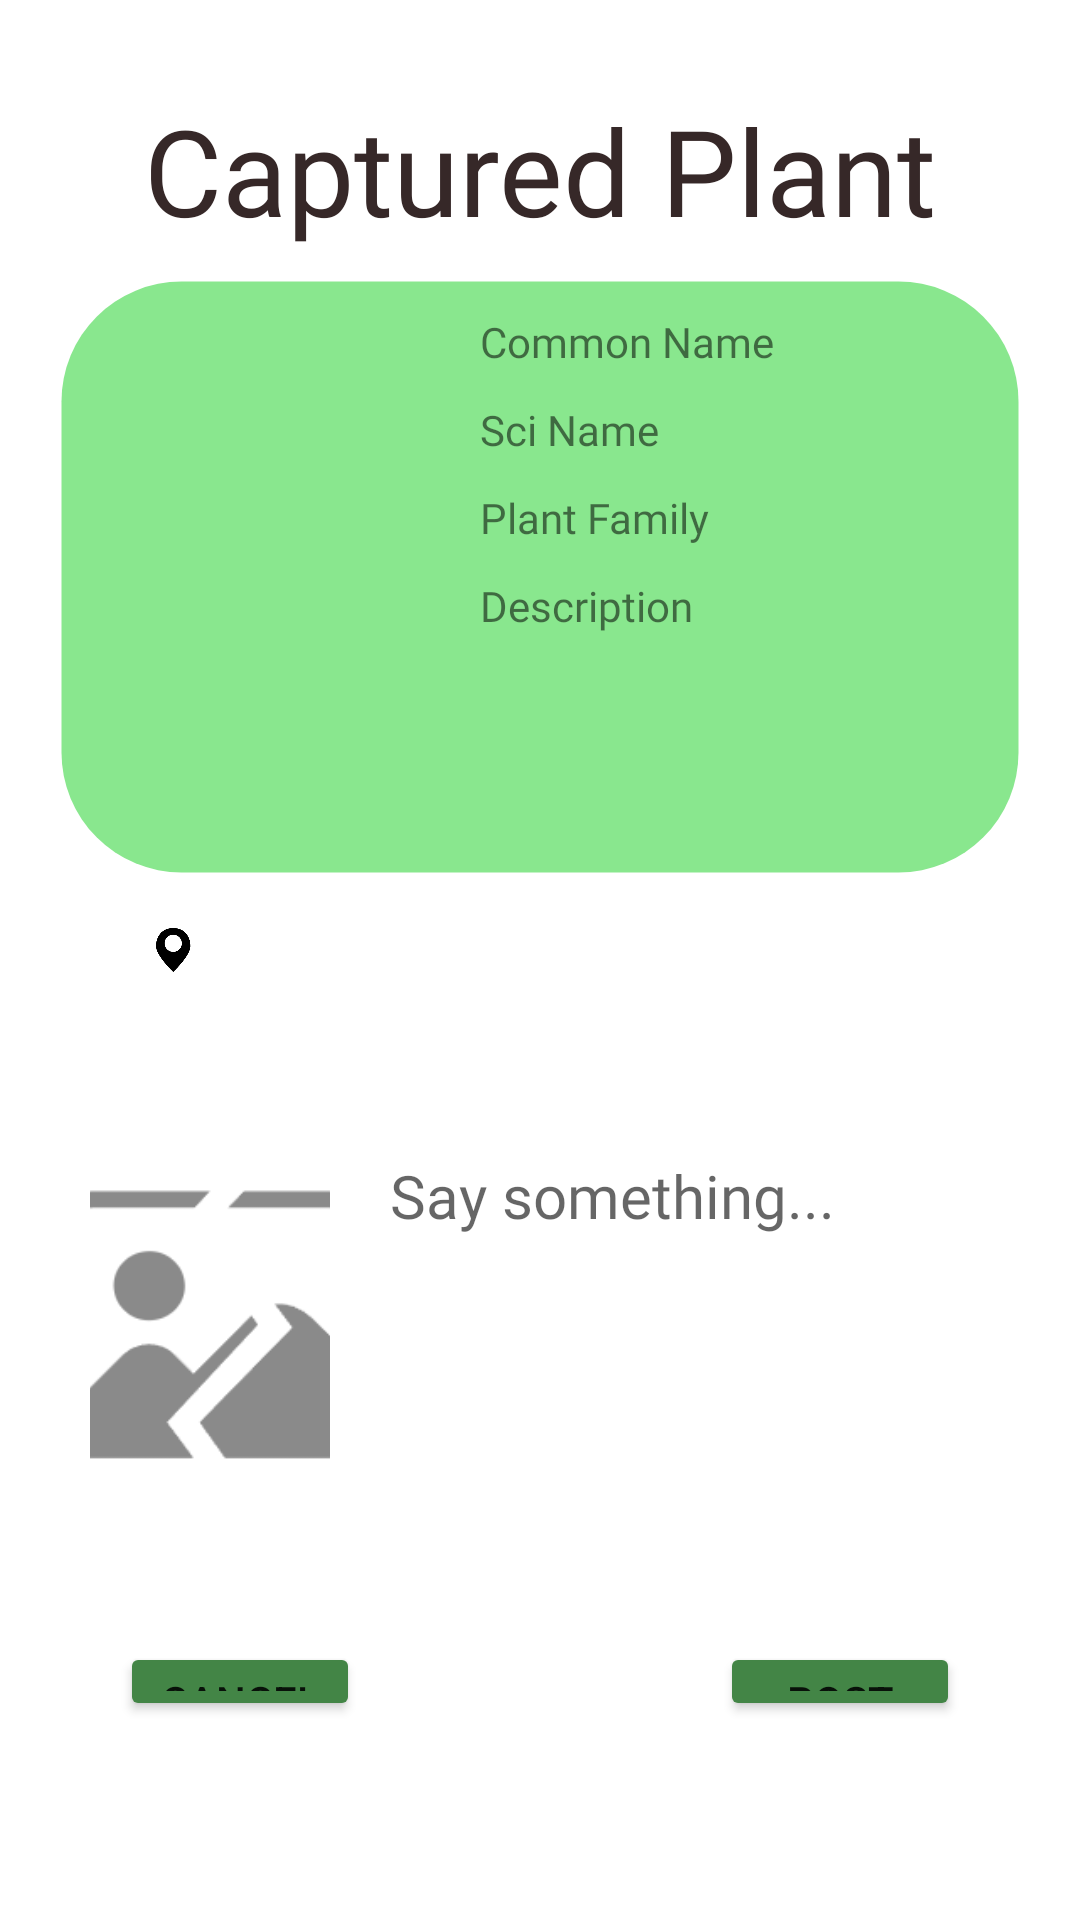

The Android layout XML behind this screen, and the referenced resources:
<!-- AndroidManifest.xml: application theme BasicTheme -->
<!-- res/layout/activity_post_share.xml -->
<?xml version="1.0" encoding="utf-8"?>
<androidx.constraintlayout.widget.ConstraintLayout xmlns:android="http://schemas.android.com/apk/res/android"
    xmlns:app="http://schemas.android.com/apk/res-auto"
    xmlns:tools="http://schemas.android.com/tools"
    android:id="@+id/toPost"
    android:layout_width="match_parent"
    android:layout_height="match_parent"
    tools:context=".PostShareActivity">

    <LinearLayout
        android:layout_width="match_parent"
        android:layout_height="match_parent"
        android:orientation="vertical">

        <TextView
            android:layout_width="wrap_content"
            android:layout_height="wrap_content"
            android:text="Captured Plant"
            android:fontFamily="@font/aver"
            android:textSize="40sp"
            android:textColor="@color/simple_text"
            android:layout_gravity="center"
            android:layout_marginTop="30dp"/>

        <LinearLayout
            android:layout_width="match_parent"
            android:layout_height="0dp"
            android:layout_weight="3"
            android:orientation="horizontal"
            android:paddingLeft="20dp"
            android:paddingRight="20dp"
            android:layout_marginTop="10dp"
            android:layout_marginHorizontal="20dp"
            android:background="@drawable/rounded_corner">

            <ImageView
                android:id="@+id/toPostPlantImage"
                android:layout_width="match_parent"
                android:layout_height="match_parent"
                android:layout_weight="1"
                android:scaleType="centerCrop"
                android:layout_margin="20dp"
                app:srcCompat="@drawable/example_plant" />

            <LinearLayout
                android:layout_width="320dp"
                android:layout_height="match_parent"
                android:layout_marginLeft="10dp"
                android:layout_weight="1"
                android:layout_margin="10dp"
                android:orientation="vertical">

                <TextView
                    android:id="@+id/toPostPlantCommonName"
                    android:layout_width="match_parent"
                    android:layout_height="0dp"
                    android:layout_weight="1"
                    android:text="Common Name"
                    android:fontFamily="@font/roboto"/>

                <TextView
                    android:id="@+id/toPostSciName"
                    android:layout_width="match_parent"
                    android:layout_height="0dp"
                    android:layout_weight="1"
                    android:text="Sci Name"
                    android:fontFamily="@font/roboto"/>

                <TextView
                    android:id="@+id/toPostFamily"
                    android:layout_width="match_parent"
                    android:layout_height="0dp"
                    android:layout_weight="1"
                    android:text="Plant Family"
                    android:fontFamily="@font/roboto"/>

                <ScrollView
                    android:layout_width="match_parent"
                    android:layout_height="0dp"
                    android:layout_weight="3">

                    <TextView
                        android:id="@+id/toPostDescription"
                        android:layout_width="match_parent"
                        android:layout_height="match_parent"
                        android:text="Description"
                        android:fontFamily="@font/roboto"/>
                </ScrollView>

            </LinearLayout>
        </LinearLayout>


        <LinearLayout
            android:layout_width="match_parent"
            android:layout_height="0dp"
            android:layout_weight="0.2"
            android:orientation="horizontal"></LinearLayout>

        <LinearLayout
            android:layout_width="match_parent"
            android:layout_height="0dp"
            android:layout_weight="0.3"
            android:orientation="horizontal"
            android:paddingLeft="40dp"
            android:paddingEnd="40dp">

            <ImageView
                android:id="@+id/imageView"
                android:layout_width="0dp"
                android:layout_height="match_parent"
                android:layout_weight="1"
                android:paddingTop="5dp"
                app:srcCompat="@drawable/ic_position" />

            <View
                android:id="@+id/divider3"
                android:layout_width="0dp"
                android:layout_height="match_parent"
                android:layout_weight="7" />

        </LinearLayout>

        <LinearLayout
            android:layout_width="match_parent"
            android:layout_height="0dp"
            android:layout_weight="0.7"
            android:orientation="horizontal"
            android:layout_marginHorizontal="20dp">

            <TextView
                android:id="@+id/locationText"
                android:layout_width="match_parent"
                android:layout_height="wrap_content"
                android:textAlignment="center"
                android:textAllCaps="false"
                android:layout_marginHorizontal="40dp"/>

        </LinearLayout>


        <LinearLayout
            android:layout_width="match_parent"
            android:layout_height="0dp"
            android:layout_weight="2"
            android:orientation="horizontal"
            android:layout_marginHorizontal="20dp"
            android:layout_marginTop="5dp">

            <ImageView
                android:id="@+id/imageView_post_share_photo"
                android:layout_width="match_parent"
                android:layout_height="match_parent"
                android:layout_weight="1"
                android:scaleType="centerCrop"
                android:layout_margin="10dp"
                app:srcCompat="@drawable/load_image_fail"
                tools:srcCompat="@drawable/load_image_fail" />

            <EditText
                android:id="@+id/editText_post_content"
                android:layout_width="200dp"
                android:layout_height="match_parent"
                android:background="@null"
                android:ems="10"
                android:gravity="start|top"
                android:hint="Say something..."
                android:inputType="textMultiLine"
                android:textSize="20sp"
                android:fontFamily="@font/roboto"
                android:layout_margin="10dp"
                android:textColor="@color/simple_text"/>
        </LinearLayout>

        <LinearLayout
            android:layout_width="match_parent"
            android:layout_height="0dp"
            android:layout_weight="1"
            android:orientation="horizontal"
            android:paddingLeft="40dp"
            android:paddingTop="40dp"
            android:paddingRight="40dp">

            <Button
                android:id="@+id/button_post_share_cancel"
                android:layout_width="0dp"
                android:layout_height="wrap_content"
                android:layout_weight="1"
                android:text="Cancel"
                android:backgroundTint="@color/button"/>

            <View
                android:id="@+id/divider2"
                android:layout_width="0dp"
                android:layout_height="wrap_content"
                android:layout_weight="1.5" />

            <Button
                android:id="@+id/button_post_share_post"
                android:layout_width="0dp"
                android:layout_height="wrap_content"
                android:layout_weight="1"
                android:text="Post"
                android:backgroundTint="@color/button"/>
        </LinearLayout>

        <LinearLayout
            android:layout_width="match_parent"
            android:layout_height="0dp"
            android:layout_weight="1"
            android:orientation="horizontal"></LinearLayout>
    </LinearLayout>

</androidx.constraintlayout.widget.ConstraintLayout>
<!-- resources referenced by this layout -->
<resources>
  <color name="button">#438546</color>
  <color name="simple_text">#362828</color>
  <!-- drawable ic_position: png bitmap (drawable, 3326 bytes) -->
  <!-- drawable load_image_fail: png bitmap (drawable, 4304 bytes) -->
  <!-- drawable rounded_corner (drawable) -->
  <?xml version="1.0" encoding="utf-8"?>
  <shape xmlns:android="http://schemas.android.com/apk/res/android" >
      <stroke
          android:width="1dp"
          android:color="@color/transparent" />
  
      <solid android:color="@color/card_background" />
  
      <padding
          android:left="1dp"
          android:right="1dp"
          android:bottom="1dp"
          android:top="1dp" />
  
      <corners android:radius="40dp" />
  </shape>
  <style name="BasicTheme" parent="Theme.MaterialComponents.Light.NoActionBar">
          
      </style>
  <color name="transparent">#00000000</color>
  <color name="card_background">#89E78E</color>
</resources>
